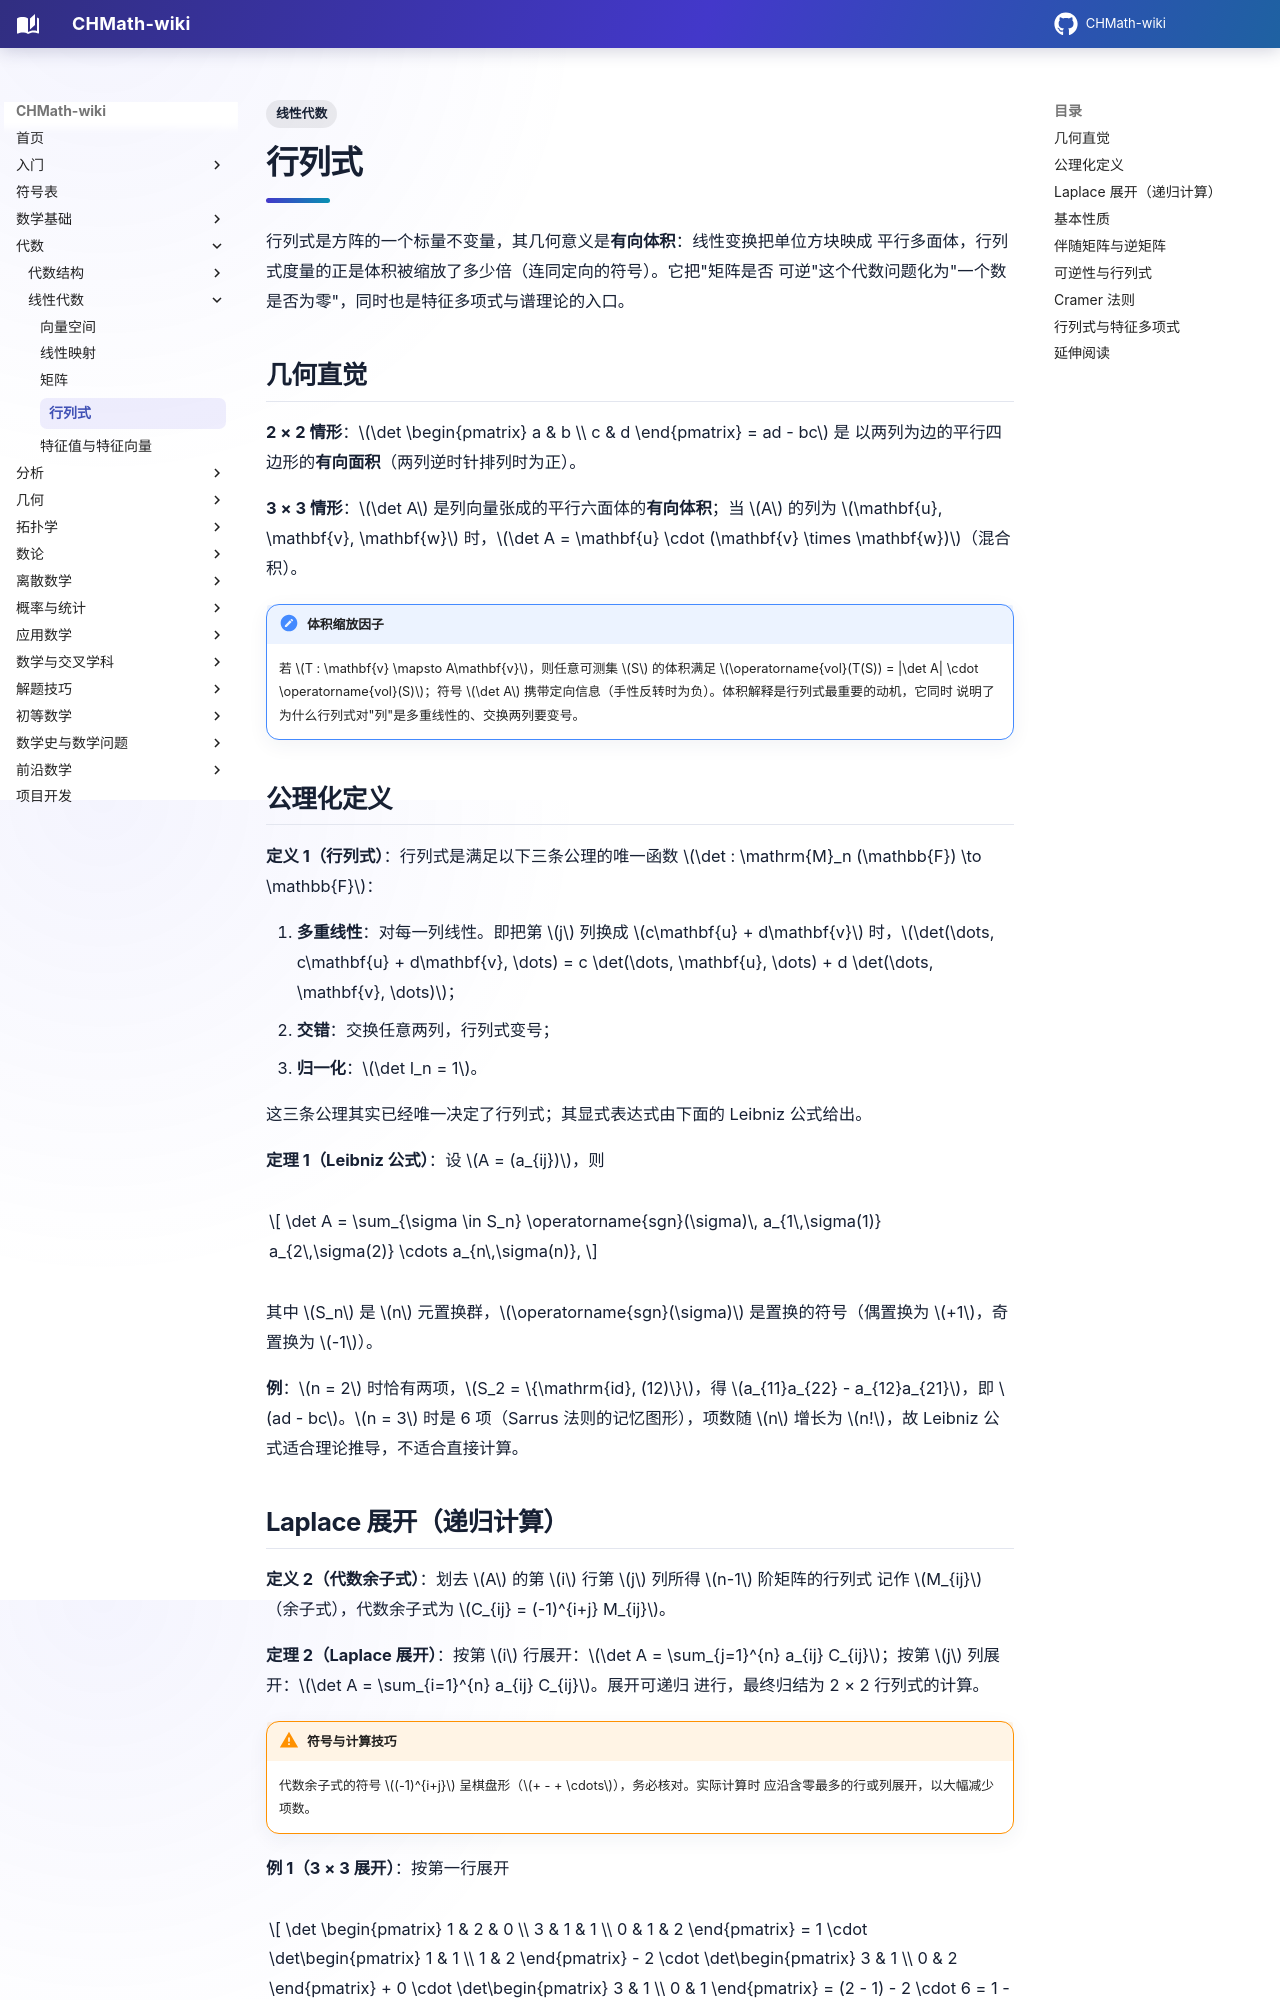

repository: FinParker/CHMath-wiki · page: algebra/linear/determinants/index.html · generator: mkdocs

---
title: 行列式
tags:
  - 线性代数
---

# 行列式

行列式是方阵的一个标量不变量，其几何意义是**有向体积**：线性变换把单位方块映成
平行多面体，行列式度量的正是体积被缩放了多少倍（连同定向的符号）。它把"矩阵是否
可逆"这个代数问题化为"一个数是否为零"，同时也是特征多项式与谱理论的入口。

## 几何直觉

**2 × 2 情形**：$\det \begin{pmatrix} a & b \\ c & d \end{pmatrix} = ad - bc$ 是
以两列为边的平行四边形的**有向面积**（两列逆时针排列时为正）。

**3 × 3 情形**：$\det A$ 是列向量张成的平行六面体的**有向体积**；当 $A$ 的列为
$\mathbf{u}, \mathbf{v}, \mathbf{w}$ 时，$\det A = \mathbf{u} \cdot (\mathbf{v}
\times \mathbf{w})$（混合积）。

!!! note "体积缩放因子"

    若 $T : \mathbf{v} \mapsto A\mathbf{v}$，则任意可测集 $S$ 的体积满足
    $\operatorname{vol}(T(S)) = |\det A| \cdot \operatorname{vol}(S)$；符号
    $\det A$ 携带定向信息（手性反转时为负）。体积解释是行列式最重要的动机，它同时
    说明了为什么行列式对"列"是多重线性的、交换两列要变号。

## 公理化定义

**定义 1（行列式）**：行列式是满足以下三条公理的唯一函数 $\det : \mathrm{M}_n
(\mathbb{F}) \to \mathbb{F}$：

1. **多重线性**：对每一列线性。即把第 $j$ 列换成 $c\mathbf{u} + d\mathbf{v}$
   时，$\det(\dots, c\mathbf{u} + d\mathbf{v}, \dots) = c \det(\dots,
   \mathbf{u}, \dots) + d \det(\dots, \mathbf{v}, \dots)$；
2. **交错**：交换任意两列，行列式变号；
3. **归一化**：$\det I_n = 1$。

这三条公理其实已经唯一决定了行列式；其显式表达式由下面的 Leibniz 公式给出。

**定理 1（Leibniz 公式）**：设 $A = (a_{ij})$，则

$$
\det A = \sum_{\sigma \in S_n} \operatorname{sgn}(\sigma)\,
a_{1\,\sigma(1)} a_{2\,\sigma(2)} \cdots a_{n\,\sigma(n)},
$$

其中 $S_n$ 是 $n$ 元置换群，$\operatorname{sgn}(\sigma)$ 是置换的符号（偶置换为
$+1$，奇置换为 $-1$）。

**例**：$n = 2$ 时恰有两项，$S_2 = \{\mathrm{id}, (12)\}$，得 $a_{11}a_{22} -
a_{12}a_{21}$，即 $ad - bc$。$n = 3$ 时是 6 项（Sarrus 法则的记忆图形），项数随
$n$ 增长为 $n!$，故 Leibniz 公式适合理论推导，不适合直接计算。
